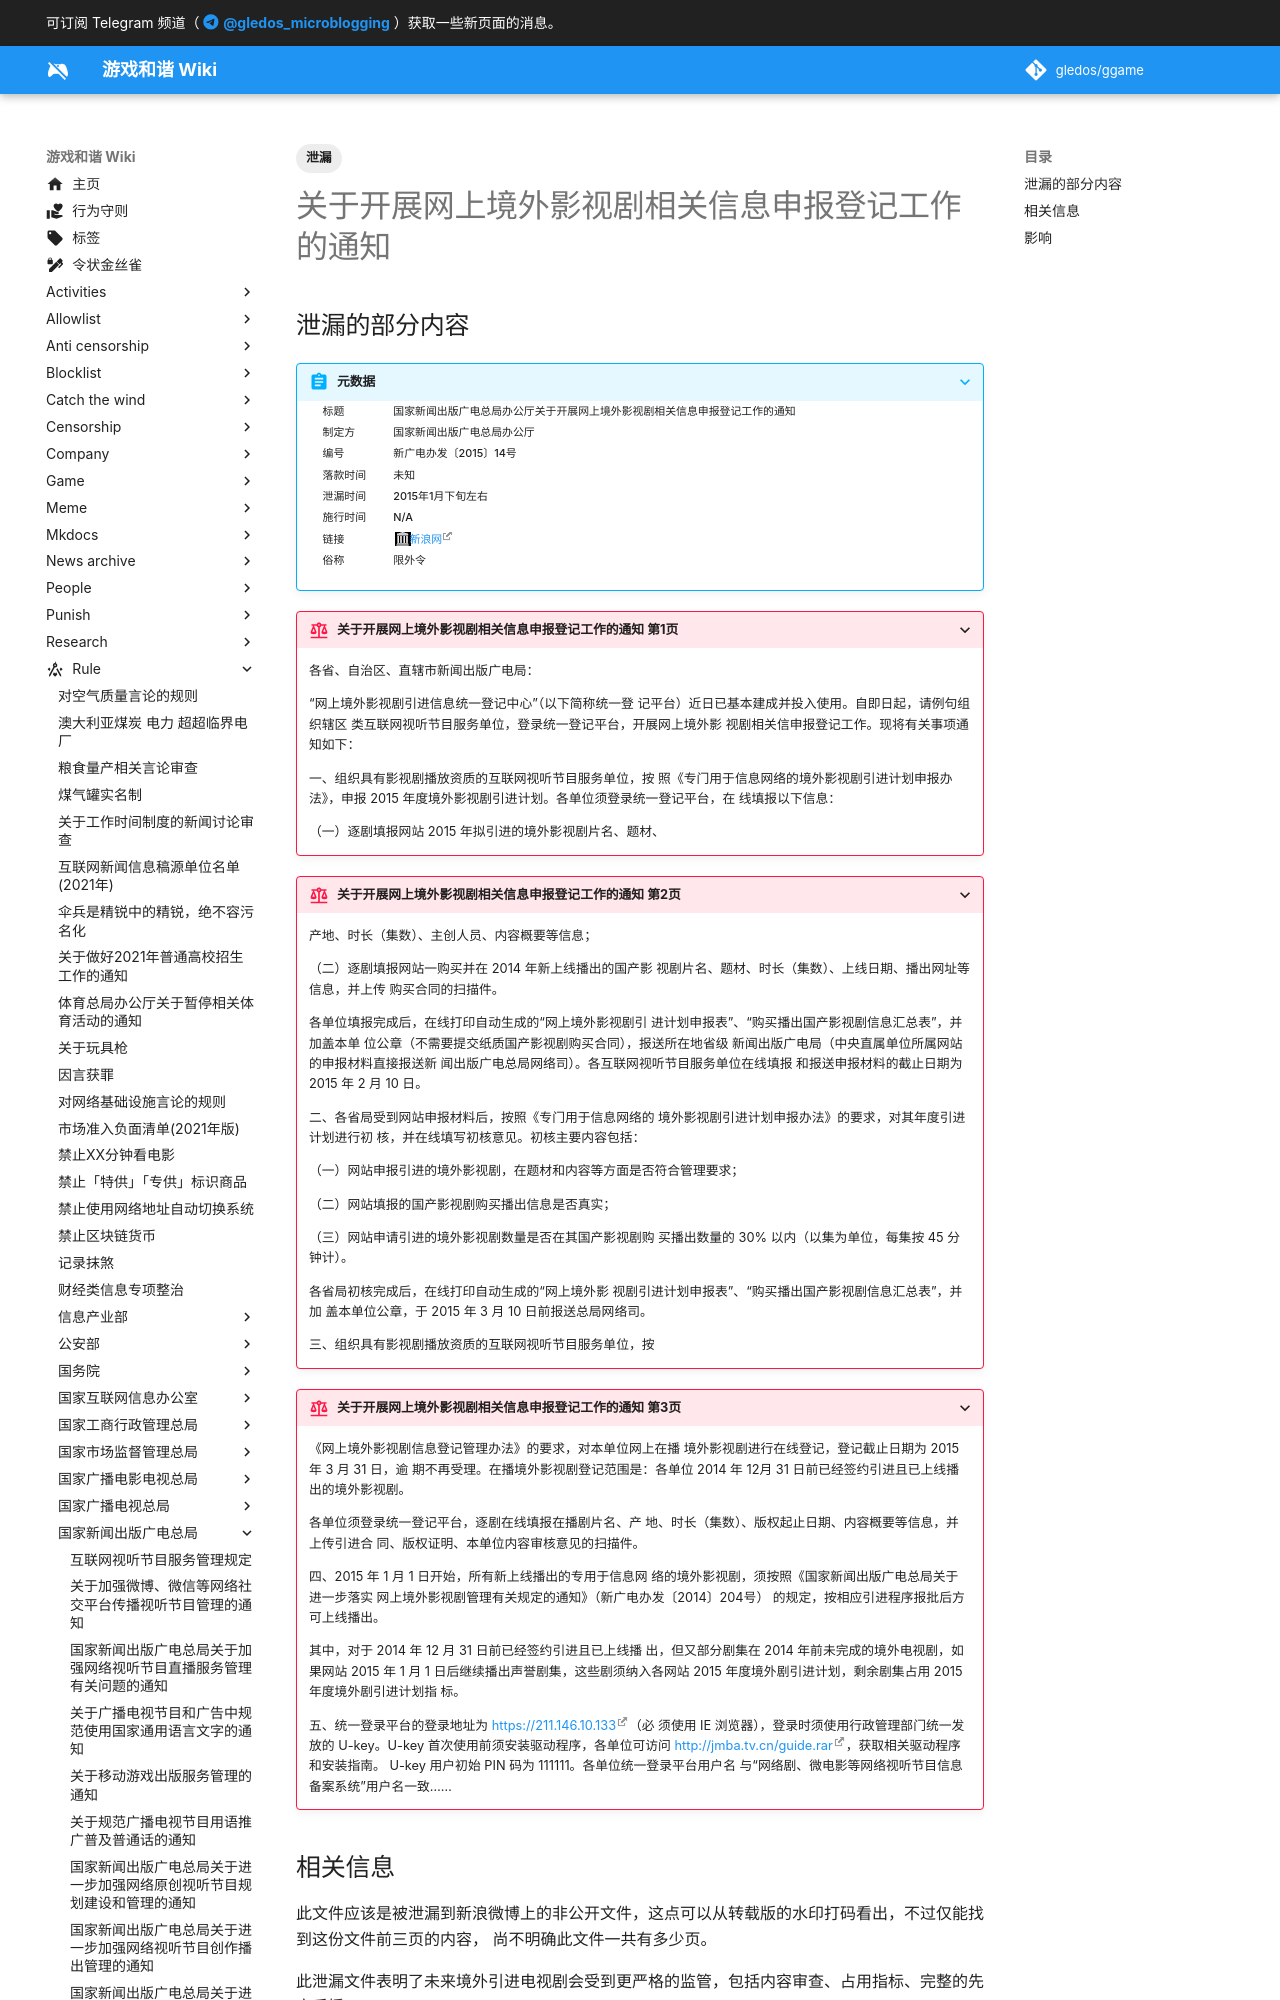

repository: gledos/ggame · page: rule/国家新闻出版广电总局/办公厅/关于开展网上境外影视剧相关信息申报登记工作的通知.html · generator: mkdocs

---
title: 关于开展网上境外影视剧相关信息申报登记工作的通知
search:
  exclude: true
description:
published: true
date: "2023-06-06T17:56:07"
tags:
- 泄漏
editor: markdown
dateCreated: "2023-06-06T17:56:07"
---

## 泄漏的部分内容

> [!summary]+ 元数据
>
> <div markdown=1 class="infobox">
>
> | 标题     | 国家新闻出版广电总局办公厅关于开展网上境外影视剧相关信息申报登记工作的通知 |
> | -------- | -------------------------------------------------------------------------- |
> | 制定方   | 国家新闻出版广电总局办公厅                                                 |
> | 编号     | 新广电办发〔2015〕14号                                                     |
> | 落款时间 | 未知                                                                       |
> | 泄漏时间 | 2015年1月下旬左右                                                          |
> | 施行时间 | N/A                                                                        |
> | 链接     | [新浪网][]                                                                 |
> | 俗称     | 限外令                                                                     |
>
> </div>

[新浪网]: https://web.archive.org/web/20150708061035/http://ent.sina.com.cn/v/u/2015-01-21/doc-icczmvun5286071.shtml

> [!rule]+ 关于开展网上境外影视剧相关信息申报登记工作的通知 第1页
>
> 各省、自治区、直辖市新闻出版广电局：
>
> “网上境外影视剧引进信息统一登记中心”（以下简称统一登
> 记平台）近日已基本建成并投入使用。自即日起，请例句组织辖区
> 类互联网视听节目服务单位，登录统一登记平台，开展网上境外影
> 视剧相关信申报登记工作。现将有关事项通知如下：
>
> 一、组织具有影视剧播放资质的互联网视听节目服务单位，按
> 照《专门用于信息网络的境外影视剧引进计划申报办法》，申报
> 2015 年度境外影视剧引进计划。各单位须登录统一登记平台，在
> 线填报以下信息：
>
> （一）逐剧填报网站 2015 年拟引进的境外影视剧片名、题材、

> [!rule]+ 关于开展网上境外影视剧相关信息申报登记工作的通知 第2页
>
> 产地、时长（集数）、主创人员、内容概要等信息；
>
> （二）逐剧填报网站一购买并在 2014 年新上线播出的国产影
> 视剧片名、题材、时长（集数）、上线日期、播出网址等信息，并上传
> 购买合同的扫描件。
>
> 各单位填报完成后，在线打印自动生成的“网上境外影视剧引
> 进计划申报表”、“购买播出国产影视剧信息汇总表”，并加盖本单
> 位公章（不需要提交纸质国产影视剧购买合同），报送所在地省级
> 新闻出版广电局（中央直属单位所属网站的申报材料直接报送新
> 闻出版广电总局网络司）。各互联网视听节目服务单位在线填报
> 和报送申报材料的截止日期为 2015 年 2 月 10 日。
>
> 二、各省局受到网站申报材料后，按照《专门用于信息网络的
> 境外影视剧引进计划申报办法》的要求，对其年度引进计划进行初
> 核，并在线填写初核意见。初核主要内容包括：
>
> （一）网站申报引进的境外影视剧，在题材和内容等方面是否符合管理要求；
>
> （二）网站填报的国产影视剧购买播出信息是否真实；
>
> （三）网站申请引进的境外影视剧数量是否在其国产影视剧购
> 买播出数量的 30% 以内（以集为单位，每集按 45 分钟计）。
>
> 各省局初核完成后，在线打印自动生成的“网上境外影
> 视剧引进计划申报表”、“购买播出国产影视剧信息汇总表”，并加
> 盖本单位公章，于 2015 年 3 月 10 日前报送总局网络司。
>
> 三、组织具有影视剧播放资质的互联网视听节目服务单位，按

> [!rule]+ 关于开展网上境外影视剧相关信息申报登记工作的通知 第3页
>
> 《网上境外影视剧信息登记管理办法》的要求，对本单位网上在播
> 境外影视剧进行在线登记，登记截止日期为 2015 年 3 月 31 日，逾
> 期不再受理。在播境外影视剧登记范围是：各单位 2014 年 12月
> 31 日前已经签约引进且已上线播出的境外影视剧。
>
> 各单位须登录统一登记平台，逐剧在线填报在播剧片名、产
> 地、时长（集数）、版权起止日期、内容概要等信息，并上传引进合
> 同、版权证明、本单位内容审核意见的扫描件。
>
> 四、2015 年 1 月 1 日开始，所有新上线播出的专用于信息网
> 络的境外影视剧，须按照《国家新闻出版广电总局关于进一步落实
> 网上境外影视剧管理有关规定的通知》（新广电办发〔2014〕204号）
> 的规定，按相应引进程序报批后方可上线播出。
>
> 其中，对于 2014 年 12 月 31 日前已经签约引进且已上线播
> 出，但又部分剧集在 2014 年前未完成的境外电视剧，如果网站
> 2015 年 1 月 1 日后继续播出声誉剧集，这些剧须纳入各网站 2015
> 年度境外剧引进计划，剩余剧集占用 2015 年度境外剧引进计划指
> 标。
>
> 五、统一登录平台的登录地址为 <https://211.146.10.133>（必
> 须使用 IE 浏览器），登录时须使用行政管理部门统一发放的
> U-key。U-key 首次使用前须安装驱动程序，各单位可访问
> <http://jmba.tv.cn/guide.rar>，获取相关驱动程序和安装指南。
> U-key 用户初始 PIN 码为 111111。各单位统一登录平台用户名
> 与“网络剧、微电影等网络视听节目信息备案系统”用户名一致……
